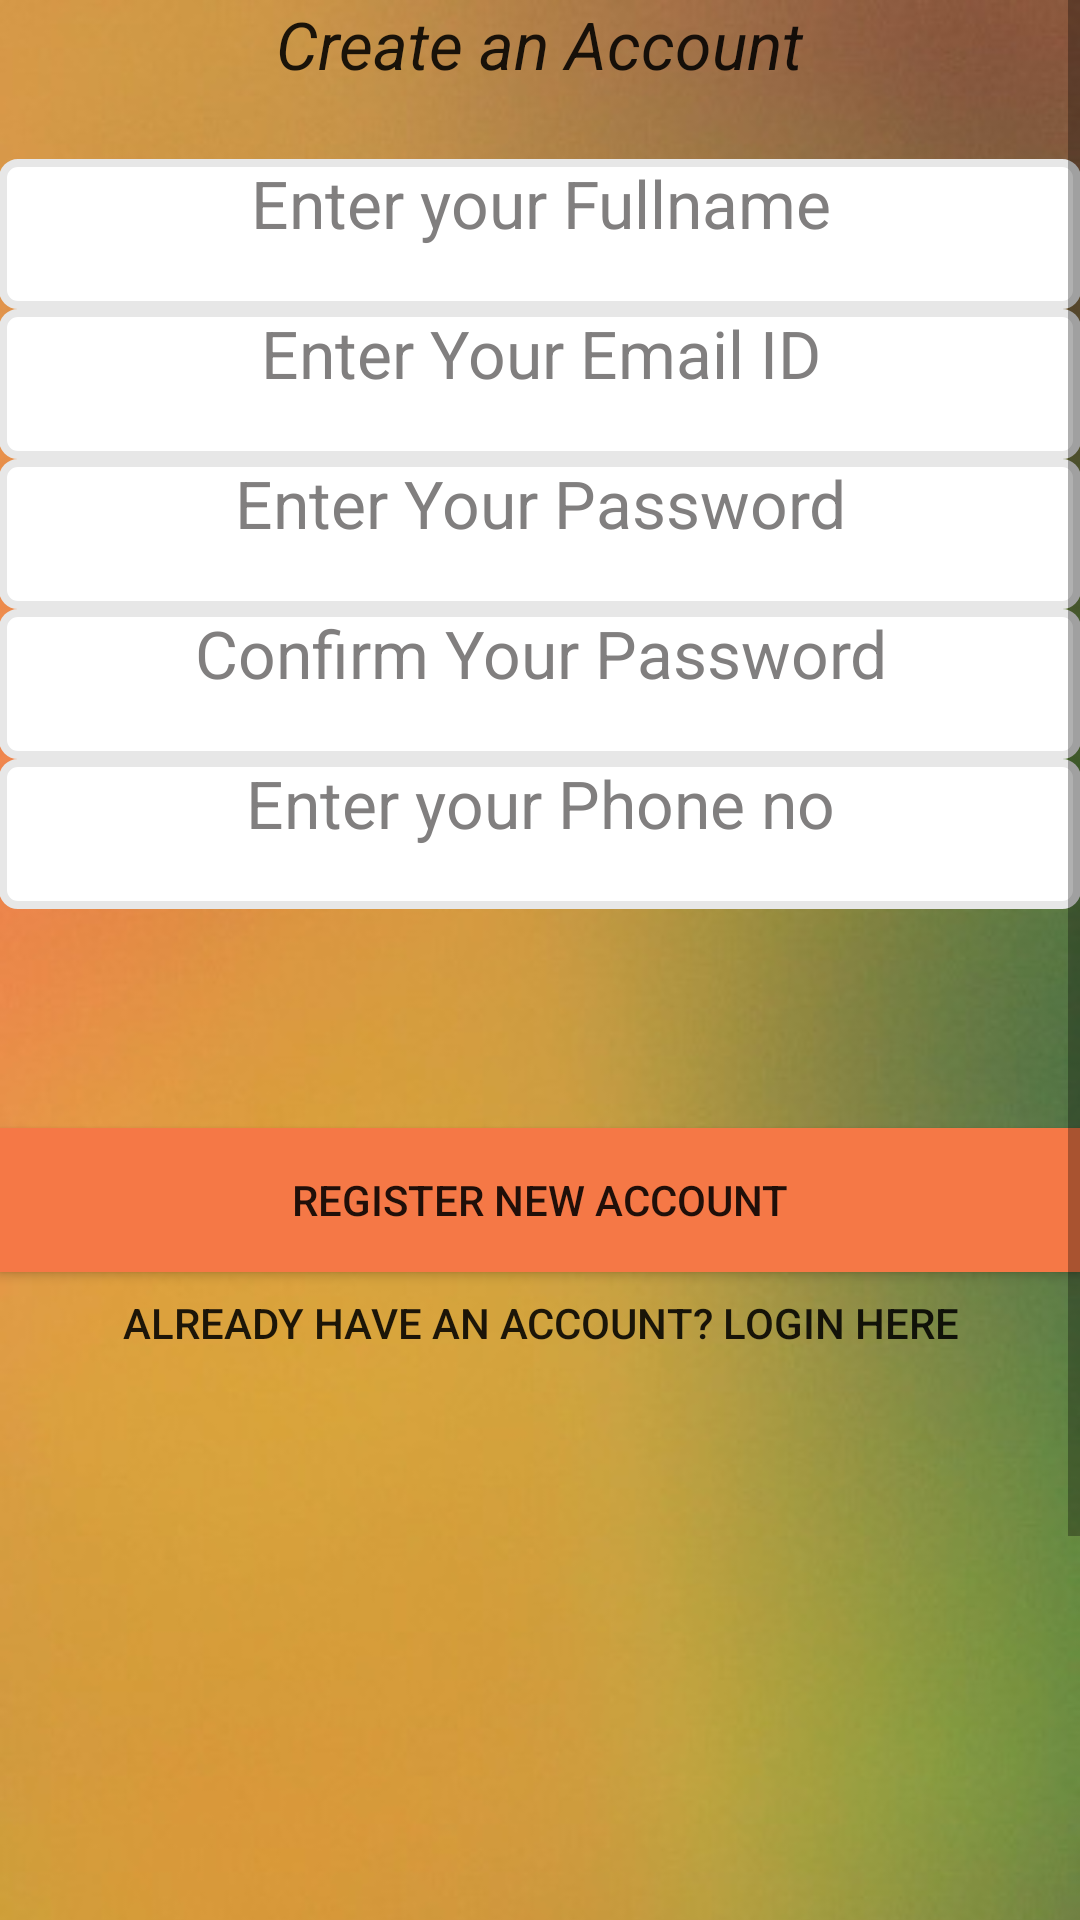

Reconstruct the res/layout file that produces this screen, plus the resources it refers to.
<!-- AndroidManifest.xml: application theme AppTheme -->
<!-- res/layout/activity_register.xml -->
<?xml version="1.0" encoding="utf-8"?>
<ScrollView xmlns:android="http://schemas.android.com/apk/res/android"
    android:id="@+id/ScrollView01"

    android:layout_width="fill_parent"
    android:layout_height="fill_parent" >
<RelativeLayout xmlns:android="http://schemas.android.com/apk/res/android"
    xmlns:tools="http://schemas.android.com/tools"
    android:layout_width="match_parent"
    android:layout_height="match_parent"
    android:paddingBottom="@dimen/activity_vertical_margin"
    android:paddingLeft="@dimen/activity_horizontal_margin"
    android:paddingRight="@dimen/activity_horizontal_margin"
    android:paddingTop="@dimen/activity_vertical_margin"
    android:background="@drawable/register"
    tools:context="com.iiitd.apurupa.mcproject.bookmyrickshaw.RegisterActivity">
    <EditText
        android:layout_width="wrap_content"
        android:layout_height="50dp"
        android:id="@+id/RegFullnameEditText"
        android:hint="Enter your Fullname"
        android:background="@drawable/edit_text"
        android:gravity="center_horizontal"
        android:textAppearance="?android:attr/textAppearanceLarge"
        android:textColorHint="#817f7f"
        android:layout_alignParentTop="true"
        android:layout_alignParentLeft="true"
        android:layout_alignParentStart="true"
        android:layout_marginTop="53dp"
        android:layout_alignParentRight="true"
        android:layout_alignParentEnd="true" />
    <EditText
        android:layout_width="wrap_content"
        android:layout_height="50dp"
        android:background="@drawable/edit_text"
        android:id="@+id/RegEmailEditText"
        android:hint="Enter Your Email ID"
        android:gravity="center_horizontal"
        android:textAppearance="?android:attr/textAppearanceLarge"
        android:textColorHint="#817f7f"
        android:layout_below="@+id/RegFullnameEditText"
        android:layout_alignParentLeft="true"
        android:layout_alignParentStart="true"
        android:layout_alignRight="@+id/RegFullnameEditText"
        android:layout_alignEnd="@+id/RegFullnameEditText" />

    <EditText
        android:layout_width="wrap_content"
        android:layout_height="50dp"
        android:id="@+id/RegPasswordEditText"
        android:hint="Enter Your Password"
        android:background="@drawable/edit_text"
        android:gravity="center_horizontal"
        android:textAppearance="?android:attr/textAppearanceLarge"
        android:textColorHint="#817f7f"
        android:layout_below="@+id/RegEmailEditText"
        android:layout_alignParentLeft="true"
        android:layout_alignParentStart="true"
        android:layout_alignParentRight="true"
        android:layout_alignParentEnd="true" />

    <EditText
        android:layout_width="wrap_content"
        android:layout_height="50dp"
        android:background="@drawable/edit_text"
        android:id="@+id/RegConfirmPasswordEditText"
        android:hint="Confirm Your Password"
        android:gravity="center_horizontal"
        android:textAppearance="?android:attr/textAppearanceLarge"
        android:textColorHint="#817f7f"
        android:layout_below="@+id/RegPasswordEditText"
        android:layout_alignParentLeft="true"
        android:layout_alignParentStart="true"
        android:layout_alignParentRight="true"
        android:layout_alignParentEnd="true" />
    <EditText
        android:layout_width="wrap_content"
        android:layout_height="50dp"
        android:background="@drawable/edit_text"
        android:id="@+id/RegPhonenoEditText"
        android:hint="Enter your Phone no"
        android:gravity="center_horizontal"
        android:textAppearance="?android:attr/textAppearanceLarge"
        android:textColorHint="#817f7f"
        android:layout_below="@+id/RegConfirmPasswordEditText"
        android:layout_alignParentRight="true"
        android:layout_alignParentEnd="true"
        android:layout_alignParentLeft="true"
        android:layout_alignParentStart="true" />

    <Button
        android:layout_width="wrap_content"
        android:layout_height="wrap_content"
        android:text="Register New Account"
        android:background="#f57846"
        android:id="@+id/registeraccButton"
        android:layout_centerVertical="true"
        android:layout_alignParentLeft="true"
        android:layout_alignParentStart="true"
        android:layout_alignRight="@+id/RegPhonenoEditText"
        android:layout_alignEnd="@+id/RegPhonenoEditText" />

    <Button
        android:layout_width="wrap_content"
        android:layout_height="wrap_content"
        android:text="Already Have an Account? Login Here"
        android:id="@+id/RegAlloginButton"
        style="?android:attr/borderlessButtonStyle"
        android:layout_below="@+id/RegPhonenoEditText"
        android:layout_centerHorizontal="true"
        android:layout_marginTop="114dp" />

    <TextView
        android:layout_width="wrap_content"
        android:layout_height="wrap_content"
        android:text="Create an Account"
        android:textStyle="italic"
        android:id="@+id/createaccounttextView"
        android:textAppearance="?android:attr/textAppearanceLarge"
        android:layout_alignParentTop="true"
        android:layout_centerHorizontal="true" />




</RelativeLayout>
</ScrollView>
<!-- resources referenced by this layout -->
<resources>
  <!-- drawable edit_text (drawable) -->
  <?xml version="1.0" encoding="utf-8"?>
  <shape xmlns:android="http://schemas.android.com/apk/res/android"
      android:shape="rectangle">
      <solid android:color="#FFFFFF" />
      <stroke android:width="2.5dp"
          android:height="10dp"
          android:color="#E7E7E7" />
      <corners
          android:radius="5dp"/>
  
  </shape>
  <!-- drawable register: jpg bitmap (drawable, 46267 bytes) -->
  <style name="AppTheme" parent="Theme.AppCompat.Light.DarkActionBar">
          
          <item name="colorPrimary">@color/colorPrimary</item>
          <item name="colorPrimaryDark">@color/colorPrimaryDark</item>
          <item name="colorAccent">@color/colorAccent</item>
          <item name="actionMenuTextColor">@color/colorAccent</item>
      </style>
  <color name="colorPrimary">#ef7849</color>
  <color name="colorPrimaryDark">#ef7849</color>
  <color name="colorAccent">#201e1f</color>
</resources>
